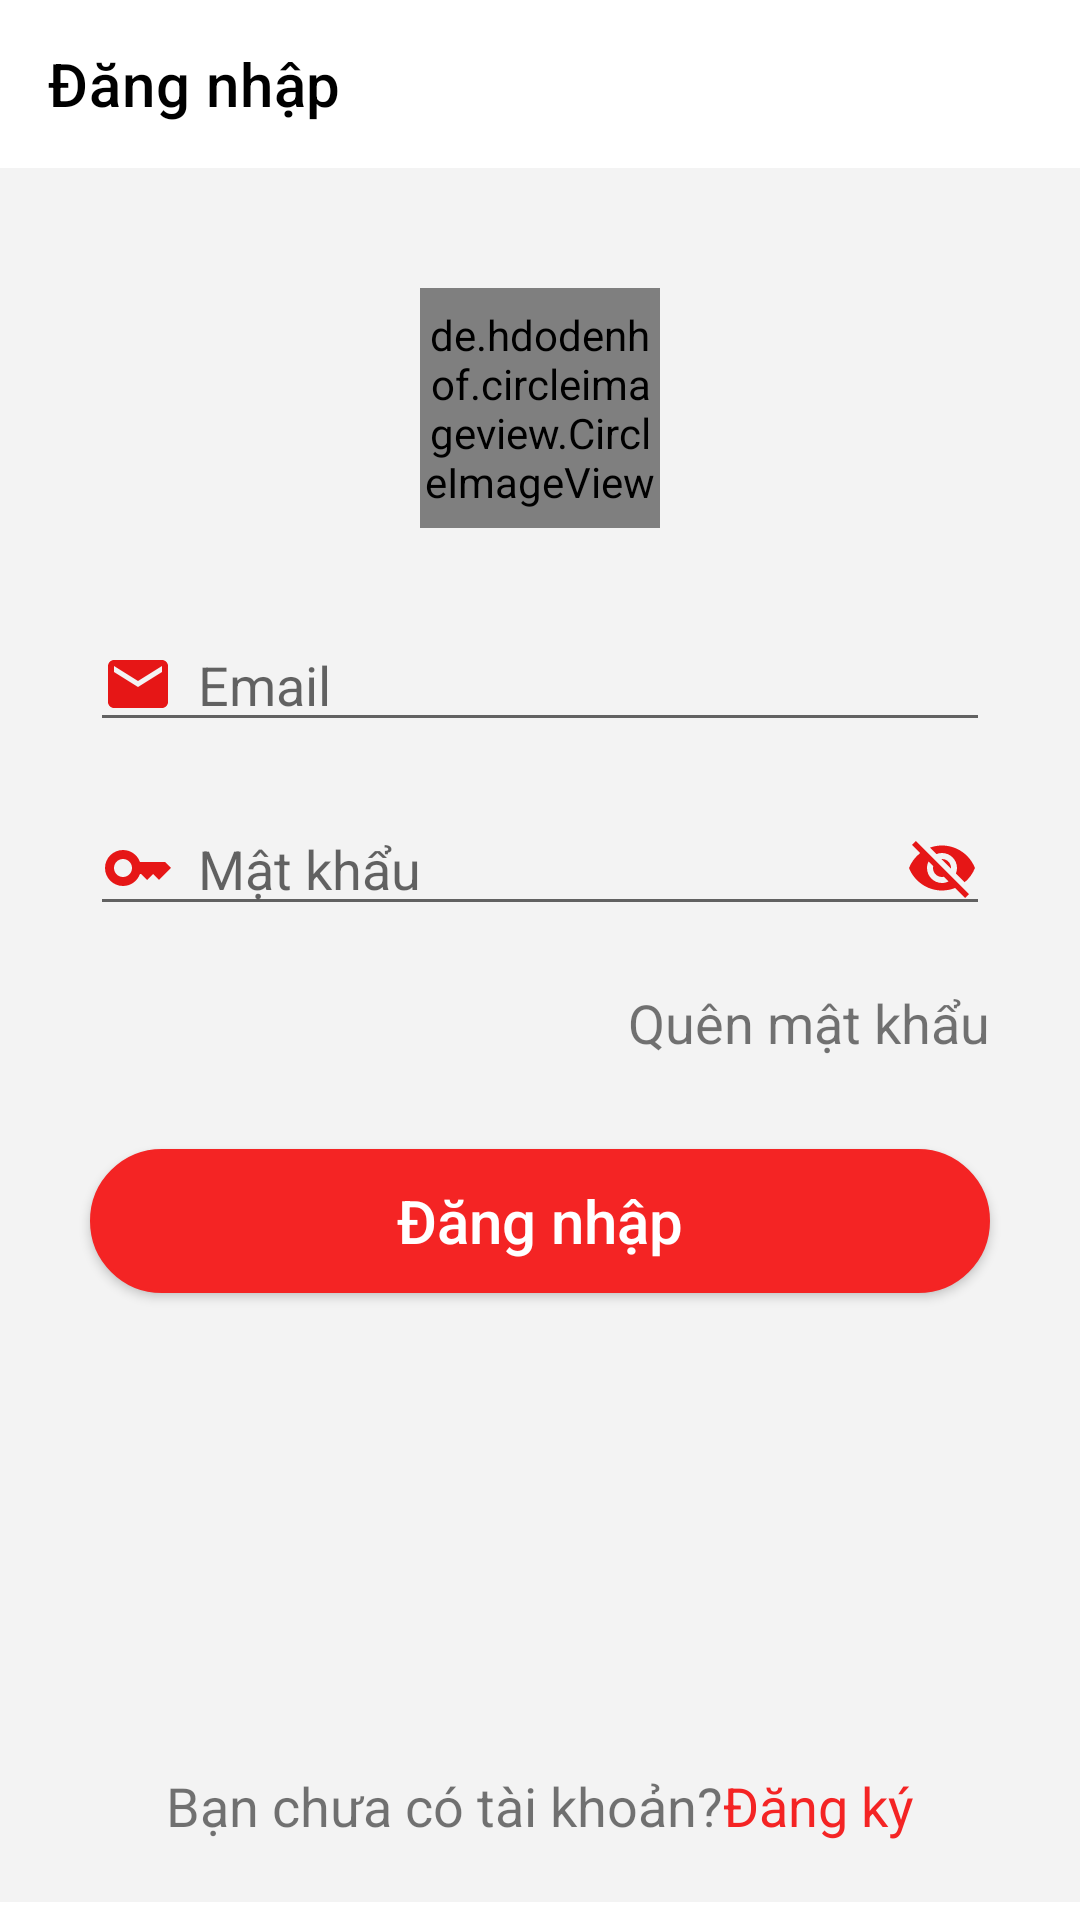

This screen was rendered from an Android layout file. Write that file and the resources it references.
<!-- AndroidManifest.xml: application theme Theme.Appfashion -->
<!-- res/layout/activity_login_user.xml -->
<?xml version="1.0" encoding="utf-8"?>
<LinearLayout xmlns:android="http://schemas.android.com/apk/res/android"
    xmlns:app="http://schemas.android.com/apk/res-auto"
    xmlns:tools="http://schemas.android.com/tools"
    android:layout_width="match_parent"
    android:layout_height="match_parent"
    android:orientation="vertical"
    android:weightSum="10">

    <androidx.appcompat.widget.Toolbar
        app:title="@string/login"
        android:id="@+id/toolbar_login"
        android:layout_width="match_parent"
        android:layout_height="?attr/actionBarSize"/>

    <androidx.core.widget.NestedScrollView
        android:layout_weight="9.9"
        android:fillViewport="true"
        android:layout_width="match_parent"
        android:layout_height="0dp">
        <LinearLayout
            android:paddingTop="@dimen/canhle40"
            android:background="@color/backgound"
            android:orientation="vertical"
            android:layout_width="match_parent"
            android:layout_height="match_parent">

            <LinearLayout
                android:layout_weight="1"
                android:orientation="vertical"
                android:layout_width="match_parent"
                android:layout_height="wrap_content">
                <de.hdodenhof.circleimageview.CircleImageView
                    android:layout_marginBottom="@dimen/canhle30"
                    android:id="@+id/picturehs"
                    android:layout_gravity="center"
                    android:layout_width="@dimen/canhle80"
                    android:layout_height="@dimen/canhle80"
                    android:src="@drawable/logo1" />
                <EditText
                    android:inputType="textEmailAddress"
                    android:layout_marginBottom="@dimen/canhle10"
                    android:id="@+id/emaillogin"
                    android:drawableLeft="@drawable/ic_baseline_email_24"
                    android:drawablePadding="@dimen/canhle8"
                    android:hint="@string/email"
                    android:layout_marginHorizontal="@dimen/canhle30"
                    android:layout_width="match_parent"
                    android:layout_height="wrap_content"/>
                <EditText

                    android:layout_marginVertical="@dimen/canhle10"
                    android:id="@+id/passlogin"
                    android:drawableRight="@drawable/ic_baseline_visibility_off_24"
                    android:inputType="textPassword"
                    android:drawableLeft="@drawable/ic_baseline_key_24"
                    android:drawablePadding="@dimen/canhle8"
                    android:longClickable="false"
                    android:hint="@string/password"
                    android:layout_marginHorizontal="@dimen/canhle30"
                    android:layout_width="match_parent"
                    android:layout_height="wrap_content"/>
                <TextView
                    android:id="@+id/tv_forgotpass"
                    android:layout_marginTop="@dimen/canhle10"
                    android:layout_marginRight="@dimen/canhle30"
                    android:layout_gravity="right"
                    android:text="@string/forgot_password"
                    android:textSize="@dimen/size18"
                    android:layout_width="wrap_content"
                    android:layout_height="wrap_content"/>
                <androidx.appcompat.widget.AppCompatButton
                    android:id="@+id/btn_dangnhap"
                    android:layout_marginTop="@dimen/canhle30"
                    android:layout_marginHorizontal="@dimen/canhle30"
                    android:background="@drawable/btn_bogoc"
                    android:text="@string/login"
                    android:textAllCaps="false"
                    android:textSize="@dimen/size20"
                    android:textColor="@color/white"
                    android:layout_gravity="center"
                    android:layout_width="match_parent"
                    android:layout_height="wrap_content"/>

            </LinearLayout>


            <LinearLayout
                android:layout_marginBottom="@dimen/canhle20"
                android:orientation="horizontal"
                android:layout_gravity="center"
                android:layout_marginTop="@dimen/canhle30"
                android:layout_width="wrap_content"
                android:layout_height="wrap_content">
                <TextView
                    android:textSize="@dimen/size18"
                    android:layout_width="wrap_content"
                    android:layout_height="wrap_content"
                    android:text="@string/chuacotk"/>
                <TextView
                    android:id="@+id/tv_dangky"
                    android:textColor="@color/red"
                    android:textSize="@dimen/size18"
                    android:layout_width="wrap_content"
                    android:layout_height="wrap_content"
                    android:text="@string/register"/>
            </LinearLayout>

        </LinearLayout>
    </androidx.core.widget.NestedScrollView>

</LinearLayout>
<!-- resources referenced by this layout -->
<resources>
  <color name="backgound">#F3F3F3</color>
  <color name="red">#F42424</color>
  <color name="white">#FFFFFFFF</color>
  <dimen name="canhle10">10dp</dimen>
  <dimen name="canhle20">20dp</dimen>
  <dimen name="canhle30">30dp</dimen>
  <dimen name="canhle40">40dp</dimen>
  <dimen name="canhle8">8dp</dimen>
  <dimen name="canhle80">80dp</dimen>
  <dimen name="size18">18sp</dimen>
  <dimen name="size20">20sp</dimen>
  <!-- drawable btn_bogoc (drawable) -->
  <shape xmlns:android="http://schemas.android.com/apk/res/android"
      android:shape="rectangle">
      <solid android:color="@color/red"/>
  
      <stroke
          android:width="1dp"
          android:color="@color/red" />
      <corners android:radius="260dp"/>
  </shape>
  <!-- drawable ic_baseline_email_24 (drawable) -->
  <vector android:height="24dp" android:tint="#E61616"
      android:viewportHeight="24" android:viewportWidth="24"
      android:width="24dp" xmlns:android="http://schemas.android.com/apk/res/android">
      <path android:fillColor="@android:color/white" android:pathData="M20,4L4,4c-1.1,0 -1.99,0.9 -1.99,2L2,18c0,1.1 0.9,2 2,2h16c1.1,0 2,-0.9 2,-2L22,6c0,-1.1 -0.9,-2 -2,-2zM20,8l-8,5 -8,-5L4,6l8,5 8,-5v2z"/>
  </vector>
  <!-- drawable ic_baseline_key_24 (drawable) -->
  <vector android:height="24dp" android:tint="#E61616"
      android:viewportHeight="24" android:viewportWidth="24"
      android:width="24dp" xmlns:android="http://schemas.android.com/apk/res/android">
      <path android:fillColor="@android:color/white" android:pathData="M21,10h-8.35C11.83,7.67 9.61,6 7,6c-3.31,0 -6,2.69 -6,6s2.69,6 6,6c2.61,0 4.83,-1.67 5.65,-4H13l2,2l2,-2l2,2l4,-4.04L21,10zM7,15c-1.65,0 -3,-1.35 -3,-3c0,-1.65 1.35,-3 3,-3s3,1.35 3,3C10,13.65 8.65,15 7,15z"/>
  </vector>
  <!-- drawable ic_baseline_visibility_off_24 (drawable) -->
  <vector android:height="24dp" android:tint="#E61616"
      android:viewportHeight="24" android:viewportWidth="24"
      android:width="24dp" xmlns:android="http://schemas.android.com/apk/res/android">
      <path android:fillColor="@android:color/white" android:pathData="M12,7c2.76,0 5,2.24 5,5 0,0.65 -0.13,1.26 -0.36,1.83l2.92,2.92c1.51,-1.26 2.7,-2.89 3.43,-4.75 -1.73,-4.39 -6,-7.5 -11,-7.5 -1.4,0 -2.74,0.25 -3.98,0.7l2.16,2.16C10.74,7.13 11.35,7 12,7zM2,4.27l2.28,2.28 0.46,0.46C3.08,8.3 1.78,10.02 1,12c1.73,4.39 6,7.5 11,7.5 1.55,0 3.03,-0.3 4.38,-0.84l0.42,0.42L19.73,22 21,20.73 3.27,3 2,4.27zM7.53,9.8l1.55,1.55c-0.05,0.21 -0.08,0.43 -0.08,0.65 0,1.66 1.34,3 3,3 0.22,0 0.44,-0.03 0.65,-0.08l1.55,1.55c-0.67,0.33 -1.41,0.53 -2.2,0.53 -2.76,0 -5,-2.24 -5,-5 0,-0.79 0.2,-1.53 0.53,-2.2zM11.84,9.02l3.15,3.15 0.02,-0.16c0,-1.66 -1.34,-3 -3,-3l-0.17,0.01z"/>
  </vector>
  <!-- drawable logo1: png bitmap (drawable-v24, 86525 bytes) -->
  <string name="chuacotk">Bạn chưa có tài khoản? </string>
  <string name="email">Email</string>
  <string name="forgot_password">Quên mật khẩu</string>
  <string name="login">Đăng nhập</string>
  <string name="password">Mật khẩu</string>
  <string name="register">Đăng ký</string>
      //toolbar
  <style name="Theme.Appfashion" parent="Theme.MaterialComponents.Light.NoActionBar">
          
          <item name="colorPrimary">@color/purple_500</item>
          <item name="colorPrimaryVariant">@color/white</item>
          <item name="colorOnPrimary">@color/white</item>
          <item name="android:textColorPrimary">@color/black</item>
  
          
          <item name="colorSecondary">@color/teal_200</item>
          <item name="colorSecondaryVariant">@color/teal_700</item>
          <item name="colorOnSecondary">@color/black</item>
          
          <item name="android:statusBarColor">@color/white</item>
  
          
      </style>
  <color name="purple_500">#FF6200EE</color>
  <color name="black">#FF000000</color>
  <color name="teal_200">#FF03DAC5</color>
  <color name="teal_700">#FF018786</color>
</resources>
